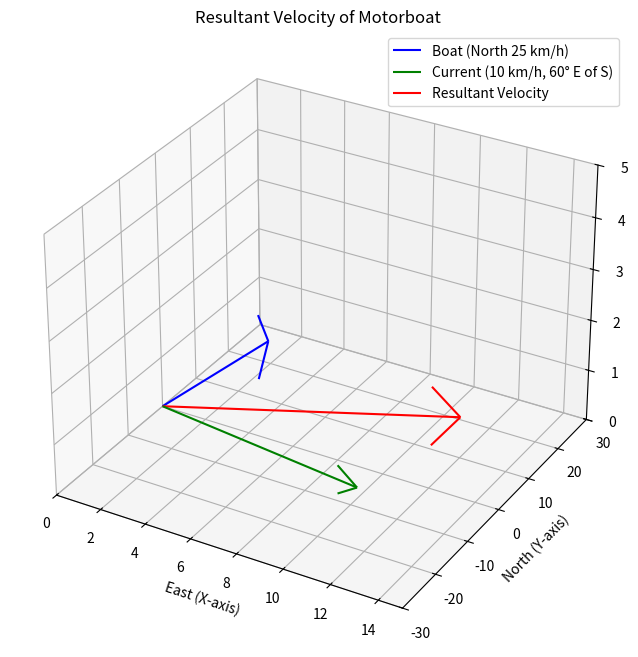

Here is the Python script that generated this plot: (Note: this script raises an exception after producing the figure.)
import matplotlib.pyplot as plt
import numpy as np

# Given data
boat_speed = 26  # km/h
current_speed = 11  # km/h
angle_current = 61  # degrees east of south

# Convert angle to radians
theta = np.radians(angle_current)

# Velocity components
# Boat moving north → along positive y-axis
v_boat = np.array([1, boat_speed, 0])  # (x, y, z)

# Current direction: 60° east of south means south is -y, east is +x
v_current = np.array([current_speed * np.sin(theta),
                      -current_speed * np.cos(theta),
                      0])

# Resultant velocity
v_resultant = v_boat + v_current

# Plotting
fig = plt.figure(figsize=(8, 8))
ax = fig.add_subplot(111, projection='3d')

# Origin
origin = np.array([[0, 0, 0]])

# Plot vectors
ax.quiver(*origin[0], *v_boat, color='b', label='Boat (North 25 km/h)', arrow_length_ratio=0.1)
ax.quiver(*origin[0], *v_current, color='g', label='Current (10 km/h, 60° E of S)', arrow_length_ratio=0.1)
ax.quiver(*origin[0], *v_resultant, color='r', label='Resultant Velocity', arrow_length_ratio=0.1)

# Axis limits
ax.set_xlim(0, 15)
ax.set_ylim(-30, 30)
ax.set_zlim(0, 5)

# Labels
ax.set_xlabel('East (X-axis)')
ax.set_ylabel('North (Y-axis)')
ax.set_zlabel('Z-axis')

# Title and legend
ax.set_title('Resultant Velocity of Motorboat')
ax.legend()

# Save as image
plt.savefig("/home/<user>/matgeo/figs/fig.png", dpi=300)

plt.show()
